24-way image classification set "dataset2mo" from GitHub (lei047483-a11y/TCM-MicroScope); label vocabulary: arborvitae seed, baiziren, banxiaqu, chinese angelica, chuanqiong, cinnabar, cinnamon bark, codonopsis root, cuwuweizi, danggui, dangshen, fuling, honey fried astragalus, honey fried licorice, poria, processed pinellia, rougui, sour jujube seed, suanzaoren, szechuan lovage rhizome, vinegar processed schisandra, zhigancao, zhihuangqi, zhusha.

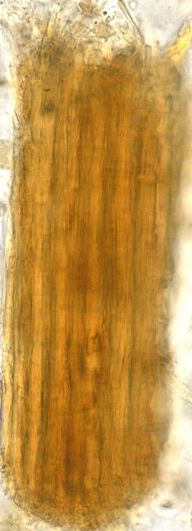
Label: processed pinellia

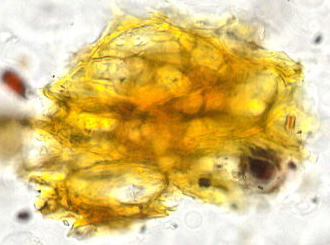
Label: suanzaoren

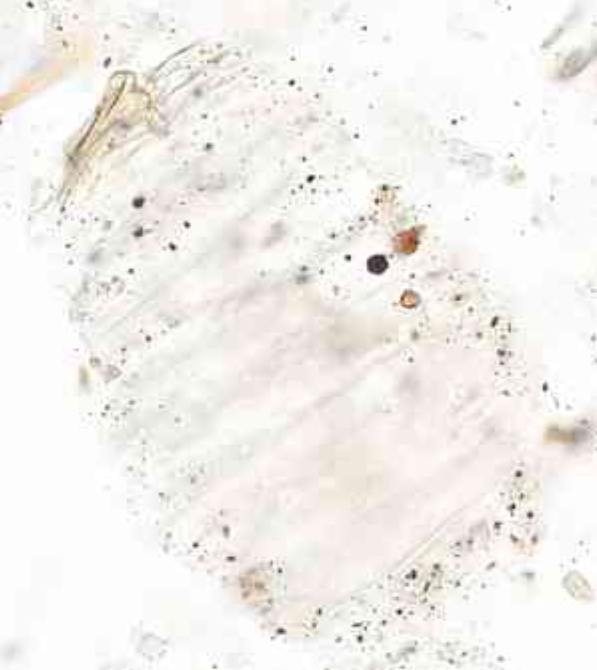
Label: chinese angelica

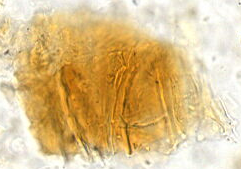
Label: arborvitae seed

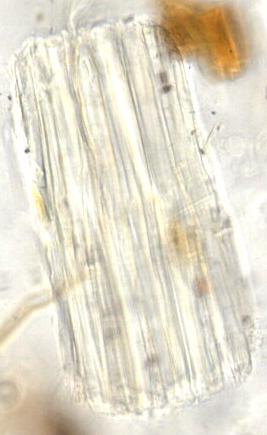
Label: honey fried licorice

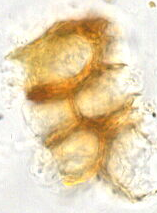
Label: sour jujube seed
